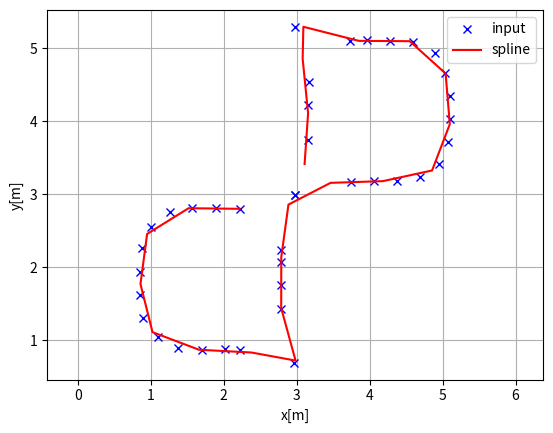
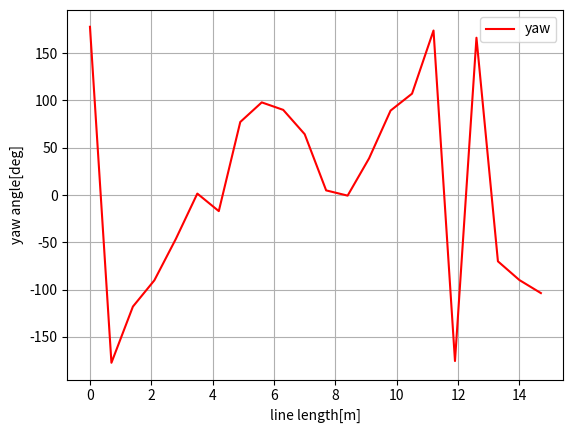
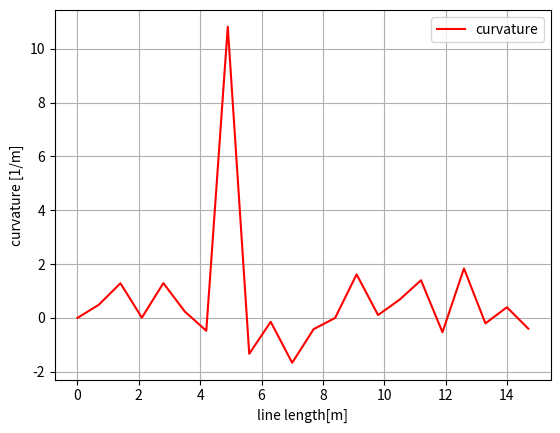

The matplotlib source for these figures, in order:
import math
import numpy as np
import bisect
import matplotlib.pyplot as plt


class Spline:
    """
    Cubic Spline class
    """

    def __init__(self, x, y):
        self.b, self.c, self.d, self.w = [], [], [], []

        self.x = x
        self.y = y

        self.nx = len(x)  # dimension of x
        h = np.diff(x)

        # calc coefficient c
        self.a = [iy for iy in y]

        # calc coefficient c
        A = self.__calc_A(h)
        B = self.__calc_B(h)
        self.c = np.linalg.solve(A, B)
        #  print(self.c1)

        # calc spline coefficient b and d
        for i in range(self.nx - 1):
            self.d.append((self.c[i + 1] - self.c[i]) / (3.0 * h[i]))
            tb = (self.a[i + 1] - self.a[i]) / h[i] - h[i] * \
                (self.c[i + 1] + 2.0 * self.c[i]) / 3.0
            self.b.append(tb)

    def calc(self, t):
        """
        Calc position

        if t is outside of the input x, return None

        """

        if t < self.x[0]:
            return None
        elif t > self.x[-1]:
            return None

        i = self.__search_index(t)
        dx = t - self.x[i]
        result = self.a[i] + self.b[i] * dx + \
            self.c[i] * dx ** 2.0 + self.d[i] * dx ** 3.0

        return result

    def calcd(self, t):
        """
        Calc first derivative

        if t is outside of the input x, return None
        """

        if t < self.x[0]:
            return None
        elif t > self.x[-1]:
            return None

        i = self.__search_index(t)
        dx = t - self.x[i]
        result = self.b[i] + 2.0 * self.c[i] * dx + 3.0 * self.d[i] * dx ** 2.0
        return result

    def calcdd(self, t):
        """
        Calc second derivative
        """

        if t < self.x[0]:
            return None
        elif t > self.x[-1]:
            return None

        i = self.__search_index(t)
        dx = t - self.x[i]
        result = 2.0 * self.c[i] + 6.0 * self.d[i] * dx
        return result

    def __search_index(self, x):
        """
        search data segment index
        """
        return bisect.bisect(self.x, x) - 1

    def __calc_A(self, h):
        """
        calc matrix A for spline coefficient c
        """
        A = np.zeros((self.nx, self.nx))
        A[0, 0] = 1.0
        for i in range(self.nx - 1):
            if i != (self.nx - 2):
                A[i + 1, i + 1] = 2.0 * (h[i] + h[i + 1])
            A[i + 1, i] = h[i]
            A[i, i + 1] = h[i]

        A[0, 1] = 0.0
        A[self.nx - 1, self.nx - 2] = 0.0
        A[self.nx - 1, self.nx - 1] = 1.0
        #  print(A)
        return A

    def __calc_B(self, h):
        """
        calc matrix B for spline coefficient c
        """
        B = np.zeros(self.nx)
        for i in range(self.nx - 2):
            B[i + 1] = 3.0 * (self.a[i + 2] - self.a[i + 1]) / \
                h[i + 1] - 3.0 * (self.a[i + 1] - self.a[i]) / h[i]
        return B


class Spline2D:
    """
    2D Cubic Spline class

    """

    def __init__(self):
        self.ax = None
        self.ay = None
        self.s = None
        self.sx = None
        self.sy = None
        self.rx = None
        self.ry = None
        self.ryaw = None
        self.rk = None
        self.s = None

    def __calc_s(self, x, y):
        dx = np.diff(x)
        dy = np.diff(y)
        self.ds = np.hypot(dx, dy)
        s = [0]
        s.extend(np.cumsum(self.ds))
        return s

    def calc_position(self, s):
        """
        calc position
        """
        x = self.sx.calc(s)
        y = self.sy.calc(s)

        return x, y

    def calc_curvature(self, s):
        """
        calc curvature
        """
        dx = self.sx.calcd(s)
        ddx = self.sx.calcdd(s)
        dy = self.sy.calcd(s)
        ddy = self.sy.calcdd(s)
        k = (ddy * dx - ddx * dy) / ((dx ** 2 + dy ** 2)**(3 / 2))
        return k

    def calc_yaw(self, s):
        """
        calc yaw
        """
        dx = self.sx.calcd(s)
        dy = self.sy.calcd(s)
        yaw = math.atan2(dy, dx)
        return yaw

    def calc_spline_course(self, ax=None, ay=None, ds=0.1):
        """ 
        calc continues path given waypoints
        """

        self.ax = ax
        self.ay = ay

        s = self.__calc_s(ax, ay)
        self.sx = Spline(s, self.ax)
        self.sy = Spline(s, self.ay)
        self.s = list(np.arange(0, s[-1], ds))

        self.rx, self.ry, self.ryaw, self.rk = [], [], [], []
        for i_s in self.s:
            ix, iy = self.calc_position(i_s)
            self.rx.append(ix)
            self.ry.append(iy)
            self.ryaw.append(self.calc_yaw(i_s))
            self.rk.append(self.calc_curvature(i_s))

    def get_spline_path(self):
        """
        return the computed path
        """
        return self.rx, self.ry, self.ryaw, self.rk, self.s 

    def plot_spline_path(self):
        """
        plot path
        """

        plt.subplots(1)
        plt.plot(self.ax, self.ay, "xb", label="input")
        plt.plot(self.rx, self.ry, "-r", label="spline")
        plt.grid(True)
        plt.axis("equal")
        plt.xlabel("x[m]")
        plt.ylabel("y[m]")
        plt.legend()

        plt.subplots(1)
        plt.plot(self.s, [np.rad2deg(iyaw) for iyaw in self.ryaw], "-r", label="yaw")
        plt.grid(True)
        plt.legend()
        plt.xlabel("line length[m]")
        plt.ylabel("yaw angle[deg]")

        plt.subplots(1)
        plt.plot(self.s, self.rk, "-r", label="curvature")
        plt.grid(True)
        plt.legend()
        plt.xlabel("line length[m]")
        plt.ylabel("curvature [1/m]")

        plt.show()



def main():  
    print("Spline 2D test")
    x = [2.22, 1.9, 1.57, 1.26, 1.01, 0.88, 0.86, 0.86, 0.9, 1.1, 1.38, 1.7, 2.02, 2.22, 2.97, 2.79, 2.79, 2.79, 2.79, 2.98, 3.74, 4.06, 4.38, 4.69, 4.95, 5.08, 5.1, 5.1, 5.04, 4.89, 4.6, 4.28, 3.96, 3.73, 2.98, 3.17, 3.16, 3.16, 2.98]
    y = [2.8, 2.81, 2.81, 2.76, 2.55, 2.26, 1.94, 1.62, 1.3, 1.04, 0.89, 0.87, 0.88, 0.87, 0.69, 1.43, 1.75, 2.07, 2.23, 2.99, 3.17, 3.18, 3.18, 3.23, 3.42, 3.71, 4.03, 4.35, 4.66, 4.94, 5.09, 5.1, 5.11, 5.1, 5.29, 4.54, 4.22, 3.74, 2.99]
    ds = 0.7  # [m] distance of each intepolated points

    sp = Spline2D()
    sp.calc_spline_course(x, y, ds)
    sp.plot_spline_path()

    

if __name__ == '__main__':
    main()
